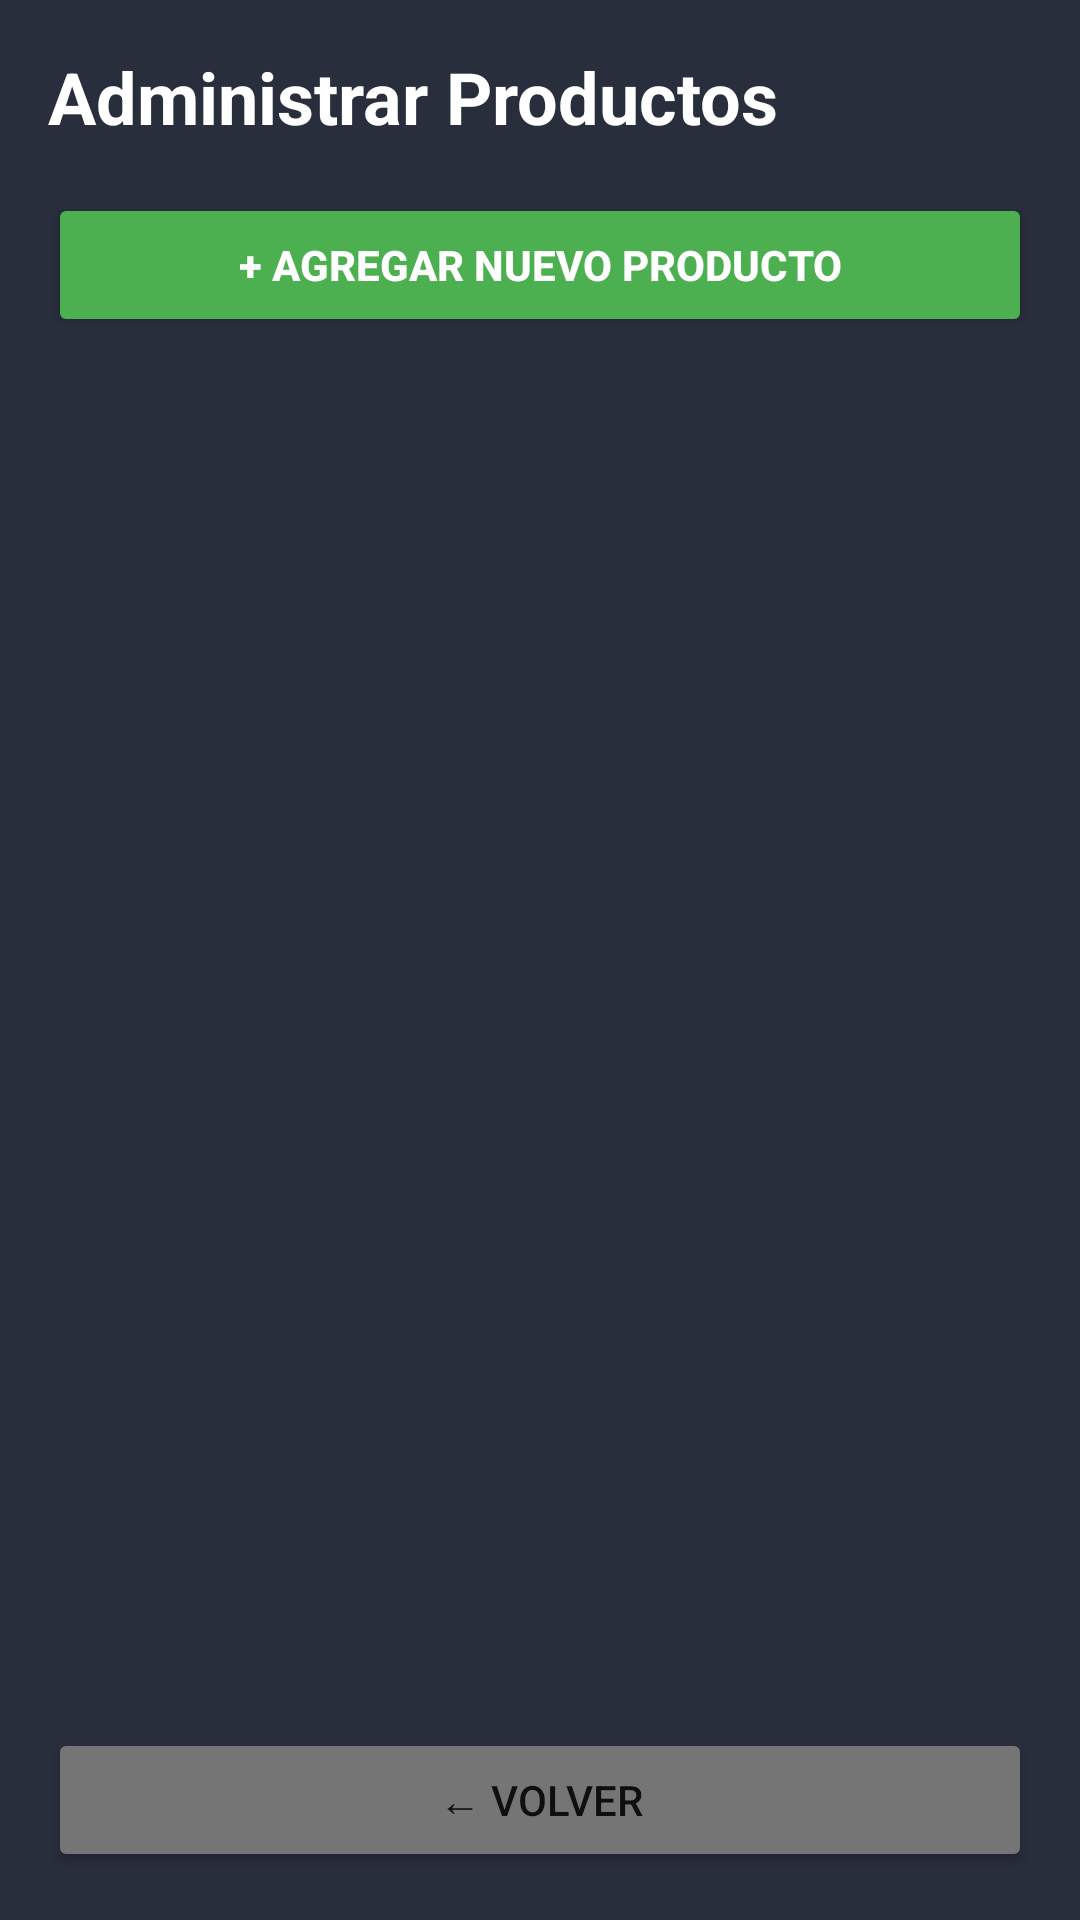

Android layout source for this screen:
<!-- AndroidManifest.xml: application theme Theme.RealFoodApp -->
<!-- res/layout/activity_admin.xml -->
<?xml version="1.0" encoding="utf-8"?>
<androidx.constraintlayout.widget.ConstraintLayout xmlns:android="http://schemas.android.com/apk/res/android"
    xmlns:app="http://schemas.android.com/apk/res-auto"
    android:layout_width="match_parent"
    android:layout_height="match_parent"
    android:background="#292E3C"
    android:padding="16dp">

    
    <TextView
        android:id="@+id/titleText"
        android:layout_width="wrap_content"
        android:layout_height="wrap_content"
        android:text="Administrar Productos"
        android:textColor="#FFFFFF"
        android:textSize="24sp"
        android:textStyle="bold"
        app:layout_constraintTop_toTopOf="parent"
        app:layout_constraintStart_toStartOf="parent" />

    
    <Button
        android:id="@+id/addProductButton"
        android:layout_width="match_parent"
        android:layout_height="wrap_content"
        android:text="+ Agregar Nuevo Producto"
        android:textColor="#FFFFFF"
        android:backgroundTint="#4CAF50"
        android:textStyle="bold"
        android:layout_marginTop="16dp"
        app:layout_constraintTop_toBottomOf="@id/titleText"
        app:layout_constraintStart_toStartOf="parent" />

    
    <androidx.recyclerview.widget.RecyclerView
        android:id="@+id/productsRecyclerView"
        android:layout_width="0dp"
        android:layout_height="0dp"
        android:layout_marginTop="16dp"
        android:clipToPadding="false"
        android:padding="4dp"
        app:layout_constraintTop_toBottomOf="@id/addProductButton"
        app:layout_constraintBottom_toTopOf="@id/backButton"
        app:layout_constraintStart_toStartOf="parent"
        app:layout_constraintEnd_toEndOf="parent" />

    
    <Button
        android:id="@+id/backButton"
        android:layout_width="match_parent"
        android:layout_height="wrap_content"
        android:text="← Volver"
        android:backgroundTint="#757575"
        android:layout_marginTop="8dp"
        app:layout_constraintBottom_toBottomOf="parent"
        app:layout_constraintStart_toStartOf="parent" />

</androidx.constraintlayout.widget.ConstraintLayout>
<!-- resources referenced by this layout -->
<resources>
  <style name="Theme.RealFoodApp" parent="Theme.AppCompat.Light.NoActionBar">
          
          <item name="colorPrimary">@color/purple_500</item>
          <item name="colorPrimaryVariant">@color/purple_700</item>
          <item name="colorOnPrimary">@color/white</item>
      </style>
  <!-- not gathered from this repository: default colours our renderer supplied (Android Studio template values) -->
  <color name="purple_500">#FF6200EE</color>
  <color name="purple_700">#FF3700B3</color>
  <color name="white">#FFFFFFFF</color>
</resources>
